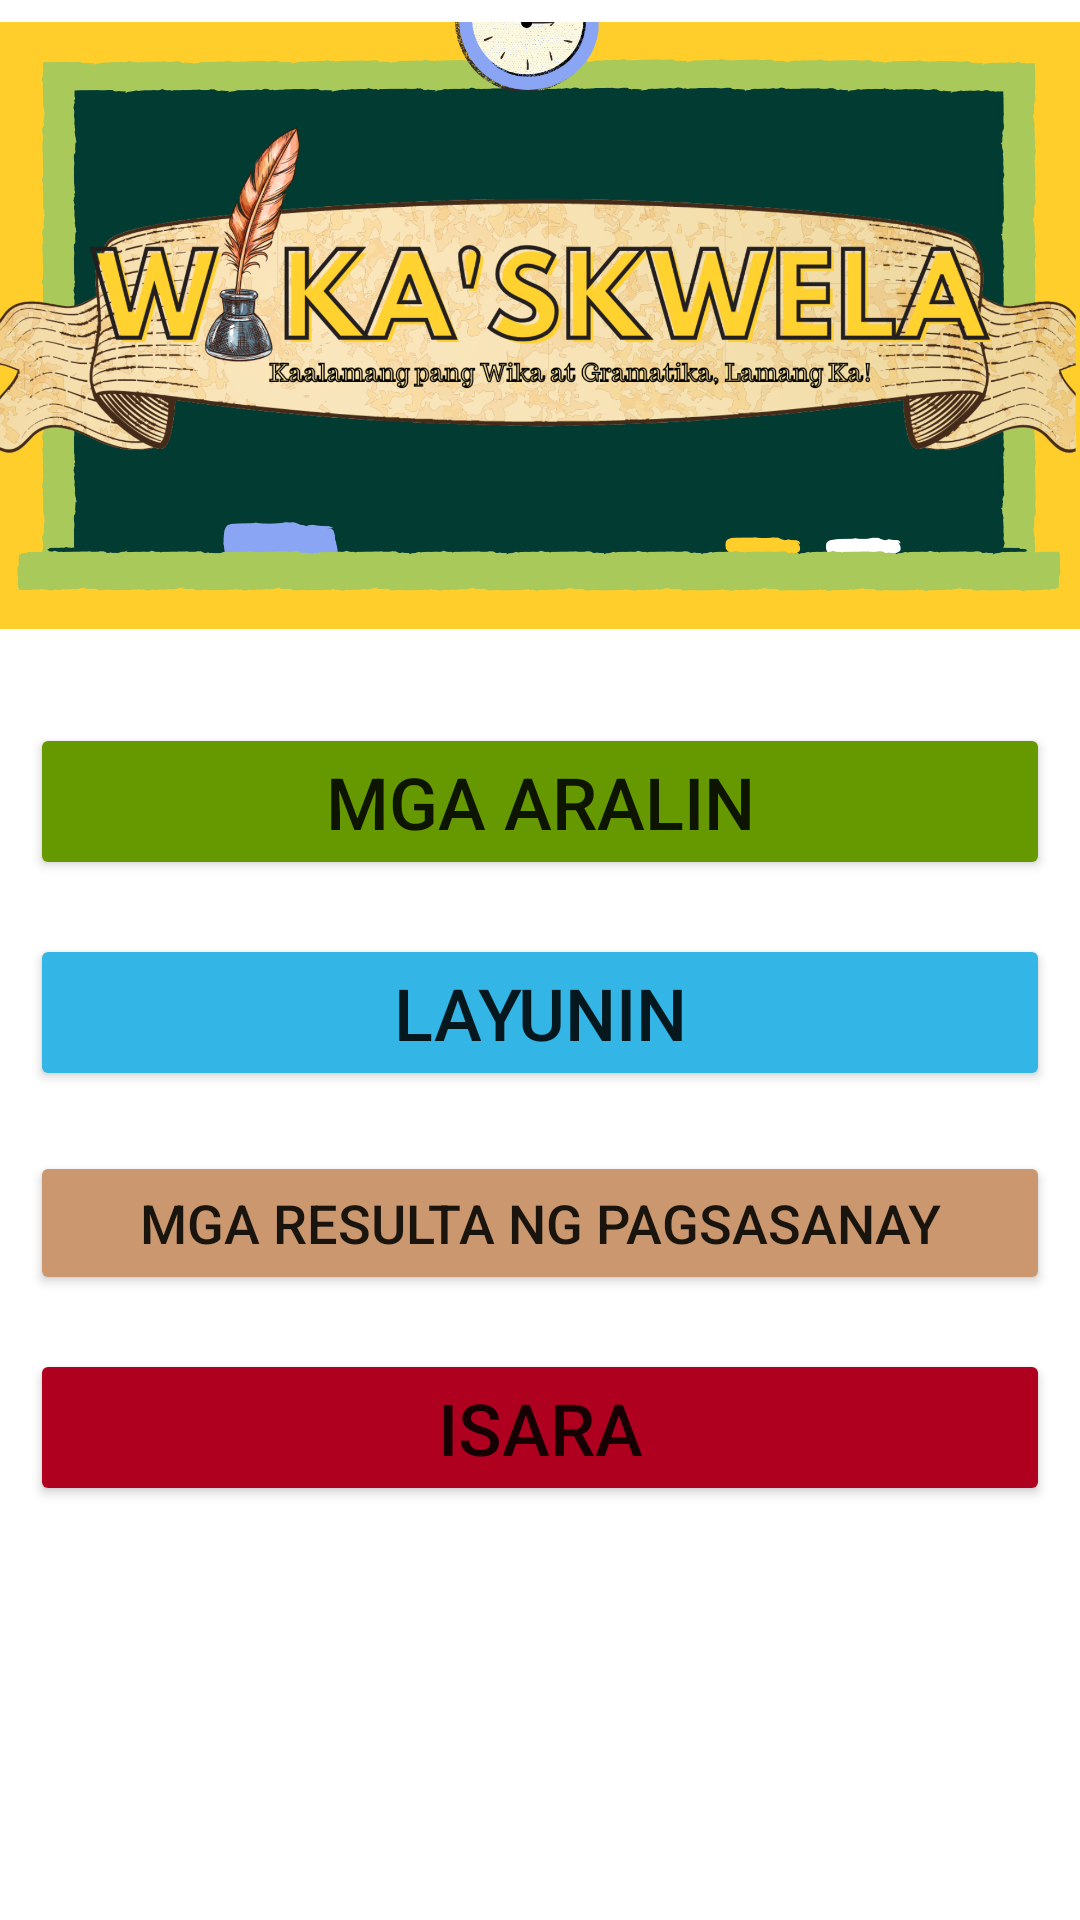

Layout XML and referenced resources for this Android screen:
<!-- AndroidManifest.xml: application theme Theme.MobileApp -->
<!-- res/layout/activity_main.xml -->
<?xml version="1.0" encoding="utf-8"?>
<androidx.constraintlayout.widget.ConstraintLayout xmlns:android="http://schemas.android.com/apk/res/android"
    xmlns:app="http://schemas.android.com/apk/res-auto"
    xmlns:tools="http://schemas.android.com/tools"
    android:layout_width="match_parent"
    android:layout_height="match_parent"
    tools:context=".MainActivity">

    <Button
        android:id="@+id/button"
        android:layout_width="0dp"
        android:layout_height="wrap_content"
        android:layout_marginStart="10dp"
        android:layout_marginTop="24dp"
        android:layout_marginEnd="10dp"
        android:text="Mga Aralin"
        android:onClick="quarterList"
        android:textSize="24sp"
        app:backgroundTint="@android:color/holo_green_dark"
        app:layout_constraintEnd_toEndOf="parent"
        app:layout_constraintHorizontal_bias="0.471"
        app:layout_constraintStart_toStartOf="parent"
        app:layout_constraintTop_toBottomOf="@+id/imageView" />

    <Button
        android:id="@+id/button2"
        android:layout_width="0dp"
        android:layout_height="wrap_content"
        android:layout_marginStart="10dp"
        android:layout_marginTop="18dp"
        android:layout_marginEnd="10dp"
        android:text="Layunin"
        android:onClick="openLayunin"
        android:textSize="24sp"
        app:backgroundTint="@android:color/holo_blue_light"
        app:layout_constraintEnd_toEndOf="parent"
        app:layout_constraintHorizontal_bias="0.496"
        app:layout_constraintStart_toStartOf="parent"
        app:layout_constraintTop_toBottomOf="@+id/button" />

    <Button
        android:id="@+id/button4"
        android:layout_width="0dp"
        android:layout_height="wrap_content"
        android:layout_marginStart="10dp"
        android:layout_marginTop="20dp"
        android:layout_marginEnd="10dp"
        android:onClick="quizInfoScores"
        android:text="Mga resulta ng pagsasanay"
        android:textSize="18sp"
        app:backgroundTint="#CA976E"
        app:layout_constraintEnd_toEndOf="parent"
        app:layout_constraintHorizontal_bias="0.0"
        app:layout_constraintStart_toStartOf="parent"
        app:layout_constraintTop_toBottomOf="@+id/button2" />

    <Button
        android:id="@+id/button3"
        android:layout_width="0dp"
        android:layout_height="wrap_content"
        android:layout_marginStart="10dp"
        android:layout_marginTop="18dp"
        android:layout_marginEnd="10dp"
        android:onClick="isara"
        android:text="Isara"
        android:textSize="24sp"
        app:backgroundTint="@color/design_default_color_error"
        app:layout_constraintEnd_toEndOf="parent"
        app:layout_constraintHorizontal_bias="0.47"
        app:layout_constraintStart_toStartOf="parent"
        app:layout_constraintTop_toBottomOf="@+id/button4" />

    <ImageView
        android:id="@+id/imageView"
        android:layout_width="0dp"
        android:layout_height="217dp"
        app:layout_constraintEnd_toEndOf="parent"
        app:layout_constraintHorizontal_bias="0.0"
        app:layout_constraintStart_toStartOf="parent"
        app:layout_constraintTop_toTopOf="parent"
        app:srcCompat="@drawable/shirley_lane_elementary_school" />

</androidx.constraintlayout.widget.ConstraintLayout>
<!-- resources referenced by this layout -->
<resources>
  <!-- drawable shirley_lane_elementary_school: png bitmap (drawable, 783926 bytes) -->
  <style name="Theme.MobileApp" parent="Theme.MaterialComponents.DayNight.DarkActionBar">
          
          <item name="colorPrimary">@android:color/holo_orange_light</item>
          <item name="colorPrimaryVariant">@android:color/holo_orange_dark</item>
          <item name="colorOnPrimary">@color/white</item>
          
          <item name="colorSecondary">@color/teal_200</item>
          <item name="colorSecondaryVariant">@color/teal_700</item>
          <item name="colorOnSecondary">@color/black</item>
          
          <item name="android:statusBarColor" tools:targetApi="l">?attr/colorPrimaryVariant</item>
          
      </style>
  <!-- not gathered from this repository: default colours our renderer supplied (Android Studio template values) -->
  <color name="teal_200">#FF03DAC5</color>
  <color name="teal_700">#FF018786</color>
  <color name="black">#FF000000</color>
  <color name="white">#FFFFFFFF</color>
</resources>
